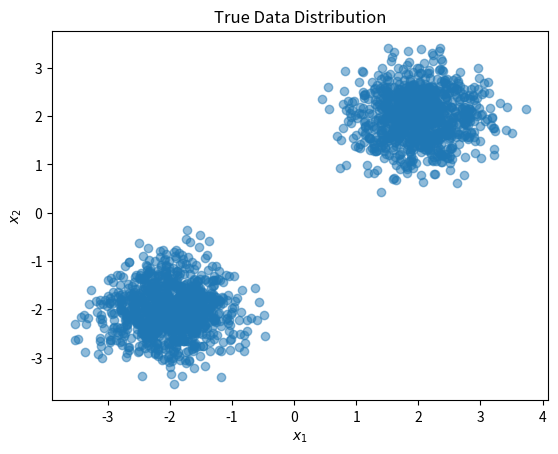

This chart was generated by the following Python code: (Note: this script raises an exception after producing the figure.)
import random

import matplotlib.pyplot as plt
import numpy as np

%load_ext autoreload
%autoreload 2

SEED = 42
random.seed(SEED)
rng = np.random.default_rng(SEED)

plt.rcParams["figure.dpi"] = 90

def generate_synthetic_data(n_samples=1000):
    # Two clusters (modes) to test mode collapse in GANs
    means = np.array([[2.0, 2.0], [-2.0, -2.0]])
    component = rng.integers(0, 2, size=n_samples)
    return rng.normal(loc=means[component], scale=0.5)

X_train = generate_synthetic_data(2000)
plt.scatter(X_train[:, 0], X_train[:, 1], alpha=0.5)
plt.title("True Data Distribution")
plt.xlabel(r"$x_1$")
plt.ylabel(r"$x_2$")
plt.show()

class Linear:
    def __init__(self, in_dim, out_dim):
        self.W = rng.normal(0, 0.1, (in_dim, out_dim))
        self.b = np.zeros(out_dim)
        self.dW = np.zeros_like(self.W)
        self.db = np.zeros_like(self.b)
        self.x = None

    def forward(self, x):
        self.x = x
        return x @ self.W + self.b

    def backward(self, dout):
        self.dW = self.x.T @ dout
        self.db = np.sum(dout, axis=0)
        return dout @ self.W.T

    def update(self, lr):
        self.W -= lr * self.dW
        self.b -= lr * self.db

class ReLU:
    def forward(self, x):
        self.x = x
        return np.maximum(0, x)
    def backward(self, dout):
        return dout * (self.x > 0)

class Sigmoid:
    def forward(self, x):
        self.out = 1 / (1 + np.exp(-x))
        return self.out
    def backward(self, dout):
        return dout * self.out * (1 - self.out)

class VAE:
    def __init__(self, input_dim=2, hidden_dim=8, latent_dim=2):
        self.enc_l1 = Linear(input_dim, hidden_dim)
        self.enc_relu = ReLU()
        self.enc_mu = Linear(hidden_dim, latent_dim)
        self.enc_logvar = Linear(hidden_dim, latent_dim)
        
        self.dec_l1 = Linear(latent_dim, hidden_dim)
        self.dec_relu = ReLU()
        self.dec_out = Linear(hidden_dim, input_dim)
        
    def reparameterize(self, mu, logvar):
        std = np.exp(0.5 * logvar)
        eps = rng.normal(0, 1, size=std.shape)
        return mu + eps * std, eps, std
        
    def forward(self, x):
        h = self.enc_relu.forward(self.enc_l1.forward(x))
        mu = self.enc_mu.forward(h)
        logvar = self.enc_logvar.forward(h)
        
        z, eps, std = self.reparameterize(mu, logvar)
        
        h_dec = self.dec_relu.forward(self.dec_l1.forward(z))
        recon = self.dec_out.forward(h_dec)
        
        return recon, mu, logvar, z, eps, std
        
    def backward(self, x, recon, mu, logvar, z, eps, std):
        batch_size = x.shape[0]
        
        drecon = (recon - x) / batch_size
        dmu_kl = mu / batch_size
        dlogvar_kl = -0.5 * (1 - np.exp(logvar)) / batch_size
        
        dh_dec = self.dec_out.backward(drecon)
        dz = self.dec_l1.backward(self.dec_relu.backward(dh_dec))
        
        dmu = dz + dmu_kl
        dlogvar = dz * 0.5 * eps * std + dlogvar_kl
        
        dh = self.enc_mu.backward(dmu) + self.enc_logvar.backward(dlogvar)
        self.enc_l1.backward(self.enc_relu.backward(dh))
        
    def update(self, lr):
        for layer in [self.enc_l1, self.enc_mu, self.enc_logvar, self.dec_l1, self.dec_out]:
            layer.update(lr)

class Generator:
    def __init__(self, latent_dim=2, hidden_dim=8, out_dim=2):
        self.l1 = Linear(latent_dim, hidden_dim)
        self.relu = ReLU()
        self.out = Linear(hidden_dim, out_dim)
    def forward(self, z):
        return self.out.forward(self.relu.forward(self.l1.forward(z)))
    def backward(self, dout):
        return self.l1.backward(self.relu.backward(self.out.backward(dout)))
    def update(self, lr):
        self.l1.update(lr); self.out.update(lr)

class Discriminator:
    def __init__(self, in_dim=2, hidden_dim=8):
        self.l1 = Linear(in_dim, hidden_dim)
        self.relu = ReLU()
        self.out = Linear(hidden_dim, 1)
        self.sig = Sigmoid()
    def forward(self, x):
        return self.sig.forward(self.out.forward(self.relu.forward(self.l1.forward(x))))
    def backward(self, dout):
        return self.l1.backward(self.relu.backward(self.out.backward(self.sig.backward(dout))))
    def update(self, lr):
        self.l1.update(lr); self.out.update(lr)

def bce_loss_and_grad(pred, target):
    epsilon = 1e-12
    pred = np.clip(pred, epsilon, 1 - epsilon)
    loss = -np.mean(target * np.log(pred) + (1 - target) * np.log(1 - pred))
    grad = (pred - target) / (pred * (1 - pred) * pred.shape[0])
    return loss, grad

from ml_first_principles.generative_models import (
    VAE as VAERef,
    gan_discriminator_loss,
    gan_generator_loss,
    vae_elbo_loss,
)

def kl_divergence(mu, logvar):
    return -0.5 * np.sum(1 + logvar - mu**2 - np.exp(logvar))

# (a) Full ELBO check: run the package VAE on inputs in [0, 1] (its decoder ends in a
# sigmoid, so the reconstruction term is a binary cross-entropy) and reproduce
# vae_elbo_loss = BCE + KL, both summed over the batch, with eps=1e-12 inside the logs.
vae_ref = VAERef(input_dim=2, hidden_dim=16, latent_dim=2, random_state=SEED)
x01 = rng.uniform(0, 1, (64, 2))
recon_ref, mu_ref, logvar_ref = vae_ref.forward(x01)

eps_log = 1e-12
bce = -np.sum(x01 * np.log(recon_ref + eps_log) + (1 - x01) * np.log(1 - recon_ref + eps_log))
elbo_ours = bce + kl_divergence(mu_ref, logvar_ref)
elbo_ref = vae_elbo_loss(recon_ref, x01, mu_ref, logvar_ref)
assert np.isclose(elbo_ours, elbo_ref, rtol=1e-10), "ELBO mismatch vs package reference"

# (b) Analytic KL values: KL(N(0, I) || N(0, I)) = 0 exactly, and for logvar = 0
# the closed form collapses to 0.5 * sum(mu^2).
assert kl_divergence(np.zeros((1, 2)), np.zeros((1, 2))) == 0.0
mu_test = np.array([[0.5, -1.5]])
assert kl_divergence(mu_test, np.zeros((1, 2))) == 0.5 * np.sum(mu_test**2)

print(f"ELBO matches package reference: {elbo_ref:.4f}")

vae = VAE(input_dim=2, hidden_dim=16, latent_dim=2)
epochs = 500
batch_size = 64
lr = 0.05
losses = []

for epoch in range(epochs):
    idx = rng.integers(0, X_train.shape[0], size=batch_size)
    batch = X_train[idx]
    
    recon, mu, logvar, z, eps, std = vae.forward(batch)
    vae.backward(batch, recon, mu, logvar, z, eps, std)
    vae.update(lr)
    
    recon_loss = 0.5 * np.mean((recon - batch)**2)
    kl_loss = -0.5 * np.mean(1 + logvar - mu**2 - np.exp(logvar))
    losses.append(recon_loss + kl_loss)

plt.plot(losses)
plt.title("VAE Training Loss")
plt.xlabel("Epoch")
plt.ylabel("Loss (reconstruction + KL)")
plt.show()

recon, mu, _, _, _, _ = vae.forward(X_train)
plt.scatter(mu[:, 0], mu[:, 1], alpha=0.5)
plt.title("VAE Latent Encodings (mu)")
plt.xlabel(r"$\mu_1$")
plt.ylabel(r"$\mu_2$")
plt.show()

G = Generator(latent_dim=2, hidden_dim=16, out_dim=2)
D = Discriminator(in_dim=2, hidden_dim=16)

epochs = 1000
batch_size = 64
lr = 0.01

d_losses = []
g_losses = []

for epoch in range(epochs):
    # Train D
    idx = rng.integers(0, X_train.shape[0], size=batch_size)
    real_data = X_train[idx]
    z = rng.normal(0, 1, (batch_size, 2))
    fake_data = G.forward(z)
    
    pred_real = D.forward(real_data)
    pred_fake = D.forward(fake_data)
    
    d_loss_real, d_grad_real = bce_loss_and_grad(pred_real, np.ones_like(pred_real))
    d_loss_fake, d_grad_fake = bce_loss_and_grad(pred_fake, np.zeros_like(pred_fake))
    
    D.backward(d_grad_real)
    D.update(lr)
    D.backward(d_grad_fake)
    D.update(lr)
    
    # Train G
    z = rng.normal(0, 1, (batch_size, 2))
    fake_data = G.forward(z)
    pred_fake = D.forward(fake_data)
    
    g_loss, g_grad = bce_loss_and_grad(pred_fake, np.ones_like(pred_fake))
    d_grad_fake = D.backward(g_grad)
    G.backward(d_grad_fake)
    G.update(lr)
    
    d_losses.append(d_loss_real + d_loss_fake)
    g_losses.append(g_loss)

plt.plot(d_losses, label="D Loss")
plt.plot(g_losses, label="G Loss")
plt.legend()
plt.title("GAN Training Dynamics")
plt.xlabel("Epoch")
plt.ylabel("BCE loss")
plt.show()

# Tie our BCE-based losses to the package reference on a fresh evaluation batch
idx = rng.integers(0, X_train.shape[0], size=batch_size)
pred_real = D.forward(X_train[idx])
pred_fake = D.forward(G.forward(rng.normal(0, 1, (batch_size, 2))))
d_loss_ours = (bce_loss_and_grad(pred_real, np.ones_like(pred_real))[0]
               + bce_loss_and_grad(pred_fake, np.zeros_like(pred_fake))[0])
g_loss_ours = bce_loss_and_grad(pred_fake, np.ones_like(pred_fake))[0]
assert np.isclose(d_loss_ours, gan_discriminator_loss(pred_real, pred_fake), atol=1e-9)
assert np.isclose(g_loss_ours, gan_generator_loss(pred_fake), atol=1e-9)
print(f"Final losses match package reference: D={d_loss_ours:.4f}, G={g_loss_ours:.4f}")

z_sample = rng.normal(0, 1, (1000, 2))
fake_samples = G.forward(z_sample)

plt.scatter(X_train[:, 0], X_train[:, 1], alpha=0.1, label="Real")
plt.scatter(fake_samples[:, 0], fake_samples[:, 1], alpha=0.5, label="Fake (GAN)")
plt.legend()
plt.title("GAN Output vs Real Data")
plt.xlabel(r"$x_1$")
plt.ylabel(r"$x_2$")
plt.show()

# Simple visualization of forward process
T = 50
beta = np.linspace(0.01, 0.2, T)
alpha = 1 - beta
alpha_bar = np.cumprod(alpha)

x_0 = X_train[:1000]

fig, axes = plt.subplots(1, 4, figsize=(15, 3))
steps = [0, 10, 25, 49]

for i, step in enumerate(steps):
    if step == 0:
        axes[i].scatter(x_0[:, 0], x_0[:, 1], alpha=0.5)
    else:
        noise = rng.normal(0, 1, x_0.shape)
        x_t = np.sqrt(alpha_bar[step]) * x_0 + np.sqrt(1 - alpha_bar[step]) * noise
        axes[i].scatter(x_t[:, 0], x_t[:, 1], alpha=0.5)
    axes[i].set_title(f"Step t={step}")
    axes[i].set_xlabel(r"$x_1$")
axes[0].set_ylabel(r"$x_2$")
plt.show()

MIX_MEANS = np.array([[2.0, 2.0], [-2.0, -2.0]])
DATA_STD = 0.5  # per-component std used in generate_synthetic_data

def mixture_score(x, t):
    """Closed-form score of the diffused mixture marginal p_t (equal weights)."""
    ab = alpha_bar[t]
    means_t = np.sqrt(ab) * MIX_MEANS
    var_t = ab * DATA_STD**2 + (1 - ab)
    diff = x[:, None, :] - means_t[None, :, :]       # (n, K, 2)
    log_r = -0.5 * np.sum(diff**2, axis=-1) / var_t  # log responsibilities (up to const)
    log_r -= log_r.max(axis=1, keepdims=True)
    r = np.exp(log_r)
    r /= r.sum(axis=1, keepdims=True)
    return -np.sum(r[:, :, None] * diff, axis=1) / var_t

# Deterministic reverse integration (DDIM-style Euler steps on the probability flow)
x_rev = rng.normal(0, 1, (500, 2))  # p_T is approximately N(0, I)
x_start = x_rev.copy()
for t in range(T - 1, 0, -1):
    ab_t, ab_prev = alpha_bar[t], alpha_bar[t - 1]
    eps_hat = -np.sqrt(1 - ab_t) * mixture_score(x_rev, t)
    x0_hat = (x_rev - np.sqrt(1 - ab_t) * eps_hat) / np.sqrt(ab_t)
    x_rev = np.sqrt(ab_prev) * x0_hat + np.sqrt(1 - ab_prev) * eps_hat

fig, axes = plt.subplots(1, 3, figsize=(12, 3.5), sharex=True, sharey=True)
axes[0].scatter(x_start[:, 0], x_start[:, 1], alpha=0.5, s=10)
axes[0].set_title("Start: seeded noise ($t=T$)")
axes[1].scatter(x_rev[:, 0], x_rev[:, 1], alpha=0.5, s=10)
axes[1].set_title("End of reverse ODE ($t=0$)")
axes[2].scatter(X_train[:, 0], X_train[:, 1], alpha=0.2, s=10)
axes[2].set_title("Real data")
for ax in axes:
    ax.set_xlabel(r"$x_1$")
axes[0].set_ylabel(r"$x_2$")
plt.show()

# The vast majority of recovered samples should land near a mixture mean
# (component std is 0.5, so radius 1.5 = 3 std; ~99% of true samples fall inside)
nearest = np.min(np.linalg.norm(x_rev[:, None, :] - MIX_MEANS[None], axis=-1), axis=1)
frac_close = np.mean(nearest < 1.5)
print(f"Fraction of samples within 1.5 of a mixture mean: {frac_close:.3f}")
assert frac_close >= 0.95, "Reverse ODE failed to recover the mixture"
